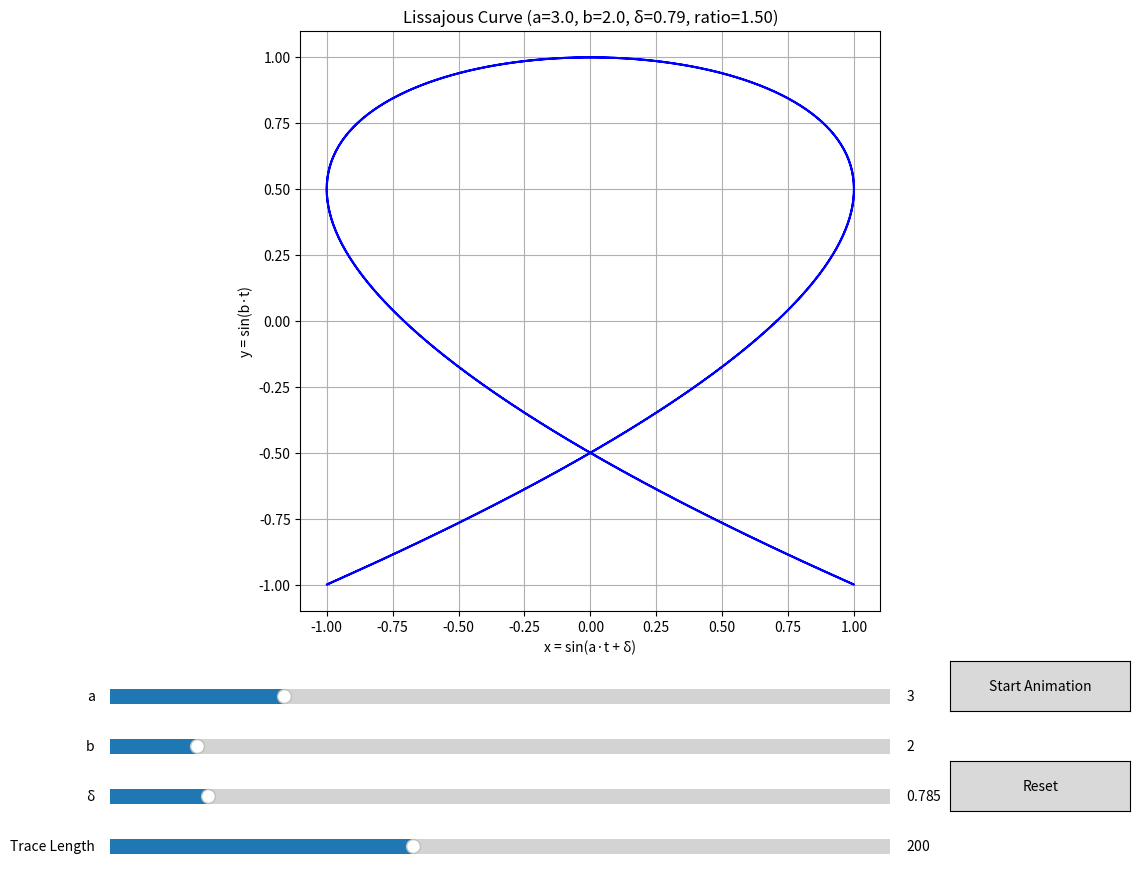

Source code (Python):
import matplotlib.animation as animation
import matplotlib.pyplot as plt
import numpy as np
from matplotlib.widgets import Button, Slider


class LissajousDashboard:
    def __init__(self):
        # Set up the figure and subplots
        self.fig = plt.figure(figsize=(12, 10))
        self.ax = self.fig.add_subplot(111)
        plt.subplots_adjust(left=0.1, bottom=0.3)

        # Initial parameter values
        self.a_init = 3
        self.b_init = 2
        self.delta_init = np.pi / 4
        self.num_points = 1000
        self.trace_length = 200

        # Animation control
        self.animation_running = False
        self.anim = None
        self.t = 0  # Time parameter

        # Set up plot
        self.setup_plot()

        # Create sliders
        self.create_sliders()

        # Create buttons
        self.create_buttons()

        # Plot initial curve
        self.update_static_curve(None)

    def setup_plot(self):
        """Set up the plot appearance"""
        self.ax.set_xlim(-1.1, 1.1)
        self.ax.set_ylim(-1.1, 1.1)
        self.ax.grid(True)
        self.ax.set_aspect("equal")
        self.ax.set_title(
            f"Lissajous Curve (a={self.a_init}, b={self.b_init}, δ={self.delta_init:.2f})"
        )
        self.ax.set_xlabel("x = sin(a·t + δ)")
        self.ax.set_ylabel("y = sin(b·t)")

        # Create a line object for the static curve
        (self.line,) = self.ax.plot([], [], "b-", lw=1.5)

        # Create a point object for the animation
        (self.point,) = self.ax.plot([], [], "ro", markersize=8)

        # Create a line for the trace
        (self.trace,) = self.ax.plot([], [], "r-", lw=1, alpha=0.5)
        self.trace_history_x = []
        self.trace_history_y = []

    def create_sliders(self):
        """Create parameter sliders"""
        # Create axes for sliders
        ax_a = plt.axes([0.1, 0.2, 0.65, 0.03])
        ax_b = plt.axes([0.1, 0.15, 0.65, 0.03])
        ax_delta = plt.axes([0.1, 0.1, 0.65, 0.03])
        ax_trace = plt.axes([0.1, 0.05, 0.65, 0.03])

        # Create sliders
        self.slider_a = Slider(ax_a, "a", 1, 10, valinit=self.a_init, valstep=0.1)
        self.slider_b = Slider(ax_b, "b", 1, 10, valinit=self.b_init, valstep=0.1)
        self.slider_delta = Slider(
            ax_delta, "δ", 0, 2 * np.pi, valinit=self.delta_init, valstep=np.pi / 12
        )
        self.slider_trace = Slider(
            ax_trace, "Trace Length", 10, 500, valinit=self.trace_length, valstep=10
        )

        # Register update functions
        self.slider_a.on_changed(self.update_static_curve)
        self.slider_b.on_changed(self.update_static_curve)
        self.slider_delta.on_changed(self.update_static_curve)
        self.slider_trace.on_changed(self.update_trace_length)

    def create_buttons(self):
        """Create control buttons"""
        # Create axes for buttons
        ax_anim = plt.axes([0.8, 0.2, 0.15, 0.05])
        ax_reset = plt.axes([0.8, 0.1, 0.15, 0.05])

        # Create buttons
        self.button_anim = Button(ax_anim, "Start Animation")
        self.button_reset = Button(ax_reset, "Reset")

        # Register update functions
        self.button_anim.on_clicked(self.toggle_animation)
        self.button_reset.on_clicked(self.reset)

    def update_static_curve(self, val):
        """Update the static curve when parameters change"""
        # Get current parameter values
        a = self.slider_a.val
        b = self.slider_b.val
        delta = self.slider_delta.val

        # Generate new curve data
        t = np.linspace(0, 2 * np.pi, self.num_points)
        x = np.sin(a * t + delta)
        y = np.sin(b * t)

        # Update the line data
        self.line.set_data(x, y)

        # Update title with frequency ratio
        ratio = a / b if b != 0 else float("inf")
        self.ax.set_title(
            f"Lissajous Curve (a={a:.1f}, b={b:.1f}, δ={delta:.2f}, ratio={ratio:.2f})"
        )

        # Redraw the canvas
        self.fig.canvas.draw_idle()

        # Reset trace history if animation is running
        self.trace_history_x = []
        self.trace_history_y = []
        self.trace.set_data([], [])

    def update_trace_length(self, val):
        """Update the trace length"""
        self.trace_length = int(self.slider_trace.val)

        # Trim trace history if needed
        if len(self.trace_history_x) > self.trace_length:
            self.trace_history_x = self.trace_history_x[-self.trace_length :]
            self.trace_history_y = self.trace_history_y[-self.trace_length :]
            self.trace.set_data(self.trace_history_x, self.trace_history_y)
            self.fig.canvas.draw_idle()

    def animate(self, frame):
        """Animation update function"""
        # Get current parameter values
        a = self.slider_a.val
        b = self.slider_b.val
        delta = self.slider_delta.val

        # Update time parameter
        self.t += 0.02

        # Calculate new position
        x = np.sin(a * self.t + delta)
        y = np.sin(b * self.t)

        # Update point position
        self.point.set_data([x], [y])

        # Update trace history
        self.trace_history_x.append(x)
        self.trace_history_y.append(y)

        # Limit trace length
        if len(self.trace_history_x) > self.trace_length:
            self.trace_history_x.pop(0)
            self.trace_history_y.pop(0)

        # Update trace line
        self.trace.set_data(self.trace_history_x, self.trace_history_y)

        return self.point, self.trace

    def toggle_animation(self, event):
        """Toggle animation on/off"""
        if not self.animation_running:
            # Start animation
            self.anim = animation.FuncAnimation(
                self.fig, self.animate, interval=30, blit=True
            )
            self.button_anim.label.set_text("Stop Animation")
            self.animation_running = True
        else:
            # Stop animation
            if self.anim is not None:
                self.anim.event_source.stop()
                self.anim = None
            self.button_anim.label.set_text("Start Animation")
            self.animation_running = False
        self.fig.canvas.draw_idle()

    def reset(self, event):
        """Reset all parameters to initial values"""
        # Stop animation if running
        if self.animation_running:
            self.toggle_animation(None)

        # Reset sliders
        self.slider_a.set_val(self.a_init)
        self.slider_b.set_val(self.b_init)
        self.slider_delta.set_val(self.delta_init)
        self.slider_trace.set_val(self.trace_length)

        # Reset trace
        self.trace_history_x = []
        self.trace_history_y = []
        self.trace.set_data([], [])
        self.point.set_data([], [])
        self.t = 0

        # Update plot
        self.update_static_curve(None)

    def show(self):
        """Display the dashboard"""
        plt.show()


# Create and show the dashboard
if __name__ == "__main__":
    dashboard = LissajousDashboard()
    dashboard.show()
